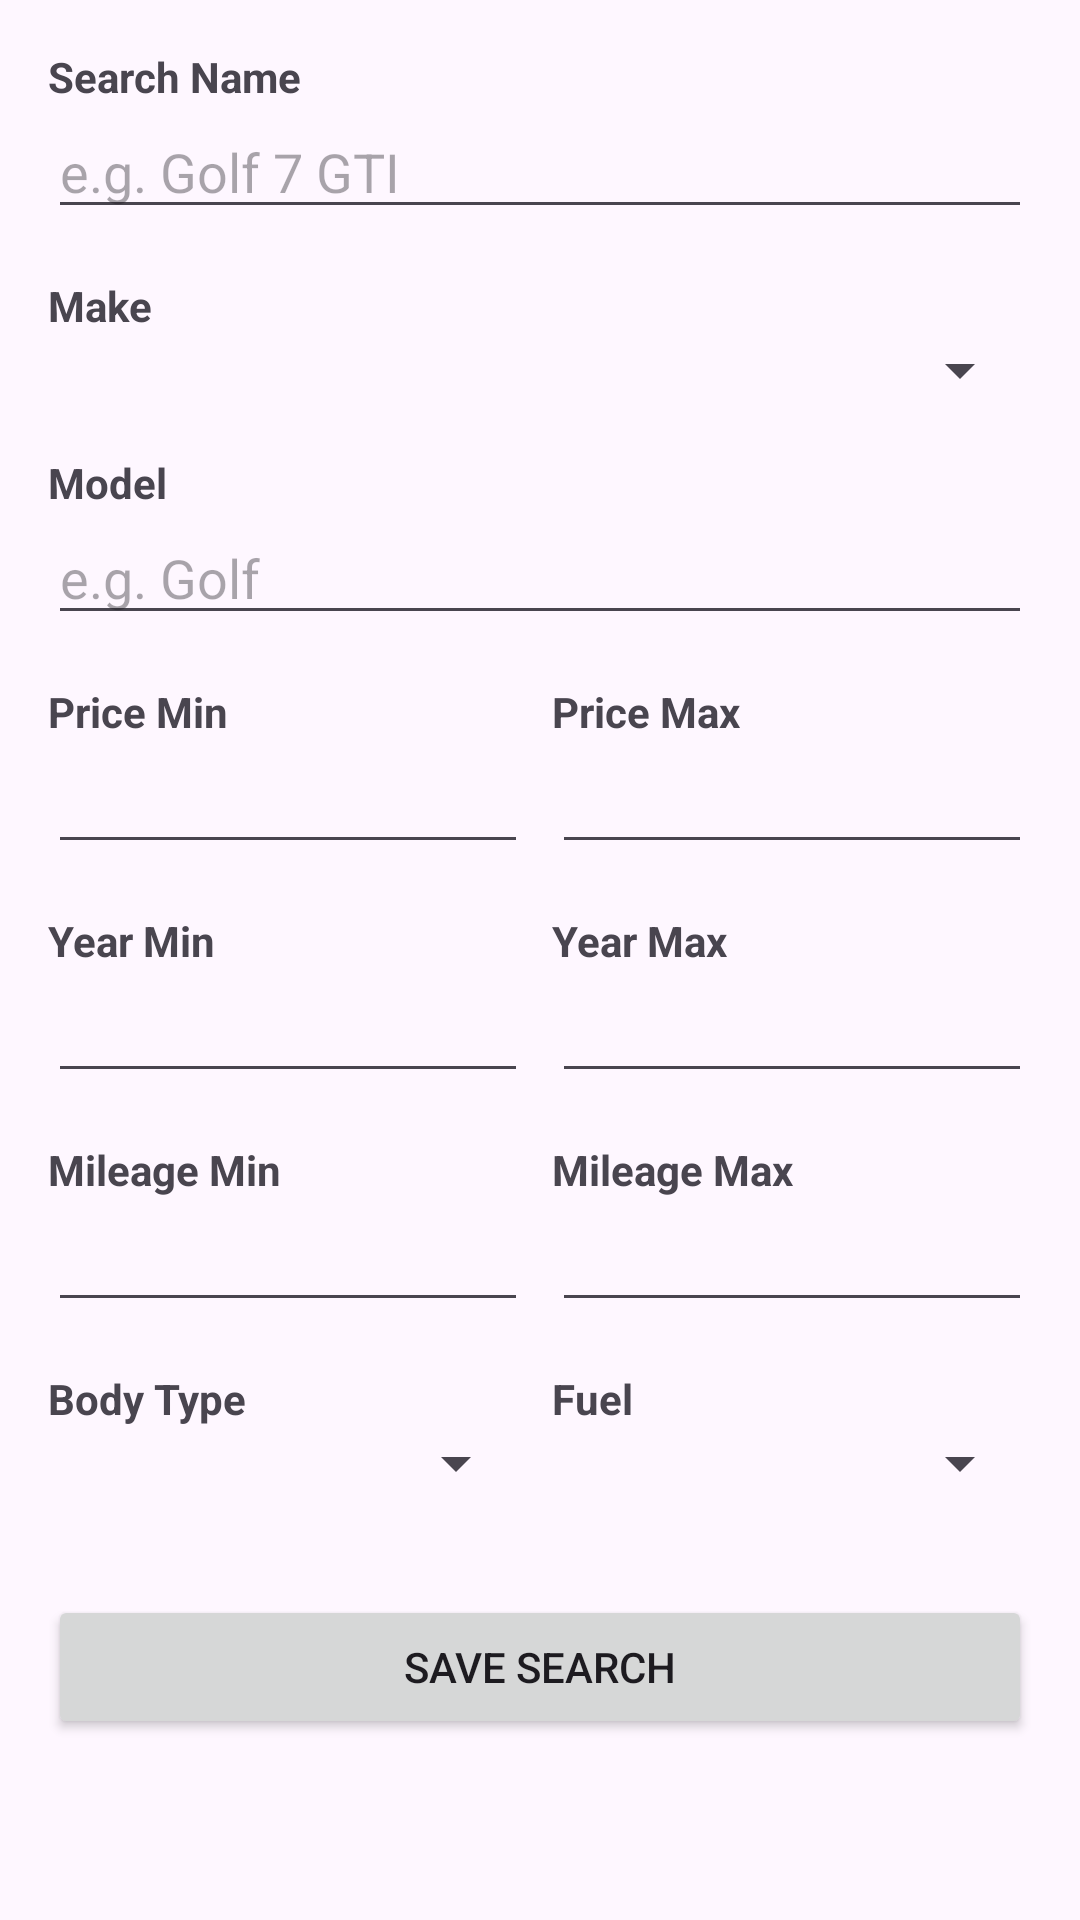

The Android layout XML behind this screen, and the referenced resources:
<!-- AndroidManifest.xml: activity theme Theme.AvtonetFinder -->
<!-- res/layout/activity_filter_editor.xml -->
<?xml version="1.0" encoding="utf-8"?>
<ScrollView xmlns:android="http://schemas.android.com/apk/res/android"
    android:layout_width="match_parent"
    android:layout_height="match_parent"
    android:fitsSystemWindows="true">

    <LinearLayout
        android:layout_width="match_parent"
        android:layout_height="wrap_content"
        android:orientation="vertical"
        android:padding="16dp">

        <TextView
            android:layout_width="match_parent"
            android:layout_height="wrap_content"
            android:text="Search Name"
            android:textStyle="bold" />

        <EditText
            android:id="@+id/editName"
            android:layout_width="match_parent"
            android:layout_height="wrap_content"
            android:hint="e.g. Golf 7 GTI"
            android:inputType="text" />

        <TextView
            android:layout_width="match_parent"
            android:layout_height="wrap_content"
            android:layout_marginTop="16dp"
            android:text="Make"
            android:textStyle="bold" />

        <Spinner
            android:id="@+id/spinnerMake"
            android:layout_width="match_parent"
            android:layout_height="wrap_content" />

        <TextView
            android:layout_width="match_parent"
            android:layout_height="wrap_content"
            android:layout_marginTop="16dp"
            android:text="Model"
            android:textStyle="bold" />

        <EditText
            android:id="@+id/editModel"
            android:layout_width="match_parent"
            android:layout_height="wrap_content"
            android:hint="e.g. Golf"
            android:inputType="text" />

        <LinearLayout
            android:layout_width="match_parent"
            android:layout_height="wrap_content"
            android:layout_marginTop="16dp"
            android:orientation="horizontal">

            <LinearLayout
                android:layout_width="0dp"
                android:layout_height="wrap_content"
                android:layout_weight="1"
                android:orientation="vertical">

                <TextView
                    android:layout_width="match_parent"
                    android:layout_height="wrap_content"
                    android:text="Price Min"
                    android:textStyle="bold" />

                <EditText
                    android:id="@+id/editPriceMin"
                    android:layout_width="match_parent"
                    android:layout_height="wrap_content"
                    android:inputType="number" />
            </LinearLayout>

            <LinearLayout
                android:layout_width="0dp"
                android:layout_height="wrap_content"
                android:layout_weight="1"
                android:layout_marginStart="8dp"
                android:orientation="vertical">

                <TextView
                    android:layout_width="match_parent"
                    android:layout_height="wrap_content"
                    android:text="Price Max"
                    android:textStyle="bold" />

                <EditText
                    android:id="@+id/editPriceMax"
                    android:layout_width="match_parent"
                    android:layout_height="wrap_content"
                    android:inputType="number" />
            </LinearLayout>
        </LinearLayout>

        <LinearLayout
            android:layout_width="match_parent"
            android:layout_height="wrap_content"
            android:layout_marginTop="16dp"
            android:orientation="horizontal">

            <LinearLayout
                android:layout_width="0dp"
                android:layout_height="wrap_content"
                android:layout_weight="1"
                android:orientation="vertical">

                <TextView
                    android:layout_width="match_parent"
                    android:layout_height="wrap_content"
                    android:text="Year Min"
                    android:textStyle="bold" />

                <EditText
                    android:id="@+id/editYearMin"
                    android:layout_width="match_parent"
                    android:layout_height="wrap_content"
                    android:inputType="number" />
            </LinearLayout>

            <LinearLayout
                android:layout_width="0dp"
                android:layout_height="wrap_content"
                android:layout_weight="1"
                android:layout_marginStart="8dp"
                android:orientation="vertical">

                <TextView
                    android:layout_width="match_parent"
                    android:layout_height="wrap_content"
                    android:text="Year Max"
                    android:textStyle="bold" />

                <EditText
                    android:id="@+id/editYearMax"
                    android:layout_width="match_parent"
                    android:layout_height="wrap_content"
                    android:inputType="number" />
            </LinearLayout>
        </LinearLayout>

        <LinearLayout
            android:layout_width="match_parent"
            android:layout_height="wrap_content"
            android:layout_marginTop="16dp"
            android:orientation="horizontal">

            <LinearLayout
                android:layout_width="0dp"
                android:layout_height="wrap_content"
                android:layout_weight="1"
                android:orientation="vertical">

                <TextView
                    android:layout_width="match_parent"
                    android:layout_height="wrap_content"
                    android:text="Mileage Min"
                    android:textStyle="bold" />

                <EditText
                    android:id="@+id/editMileageMin"
                    android:layout_width="match_parent"
                    android:layout_height="wrap_content"
                    android:inputType="number" />
            </LinearLayout>

            <LinearLayout
                android:layout_width="0dp"
                android:layout_height="wrap_content"
                android:layout_weight="1"
                android:layout_marginStart="8dp"
                android:orientation="vertical">

                <TextView
                    android:layout_width="match_parent"
                    android:layout_height="wrap_content"
                    android:text="Mileage Max"
                    android:textStyle="bold" />

                <EditText
                    android:id="@+id/editMileageMax"
                    android:layout_width="match_parent"
                    android:layout_height="wrap_content"
                    android:inputType="number" />
            </LinearLayout>
        </LinearLayout>

        <LinearLayout
            android:layout_width="match_parent"
            android:layout_height="wrap_content"
            android:layout_marginTop="16dp"
            android:orientation="horizontal">

            <LinearLayout
                android:layout_width="0dp"
                android:layout_height="wrap_content"
                android:layout_weight="1"
                android:orientation="vertical">

                <TextView
                    android:layout_width="match_parent"
                    android:layout_height="wrap_content"
                    android:text="Body Type"
                    android:textStyle="bold" />

                <Spinner
                    android:id="@+id/spinnerBody"
                    android:layout_width="match_parent"
                    android:layout_height="wrap_content" />
            </LinearLayout>

            <LinearLayout
                android:layout_width="0dp"
                android:layout_height="wrap_content"
                android:layout_weight="1"
                android:layout_marginStart="8dp"
                android:orientation="vertical">

                <TextView
                    android:layout_width="match_parent"
                    android:layout_height="wrap_content"
                    android:text="Fuel"
                    android:textStyle="bold" />

                <Spinner
                    android:id="@+id/spinnerFuel"
                    android:layout_width="match_parent"
                    android:layout_height="wrap_content" />
            </LinearLayout>
        </LinearLayout>

        <Button
            android:id="@+id/btnSave"
            android:layout_width="match_parent"
            android:layout_height="wrap_content"
            android:layout_marginTop="32dp"
            android:text="Save Search" />

    </LinearLayout>
</ScrollView>
<!-- resources referenced by this layout -->
<resources>
  <style name="Theme.AvtonetFinder" parent="Base.Theme.AvtonetFinder" />
  <style name="Base.Theme.AvtonetFinder" parent="Theme.Material3.DayNight.NoActionBar">
      </style>
</resources>
